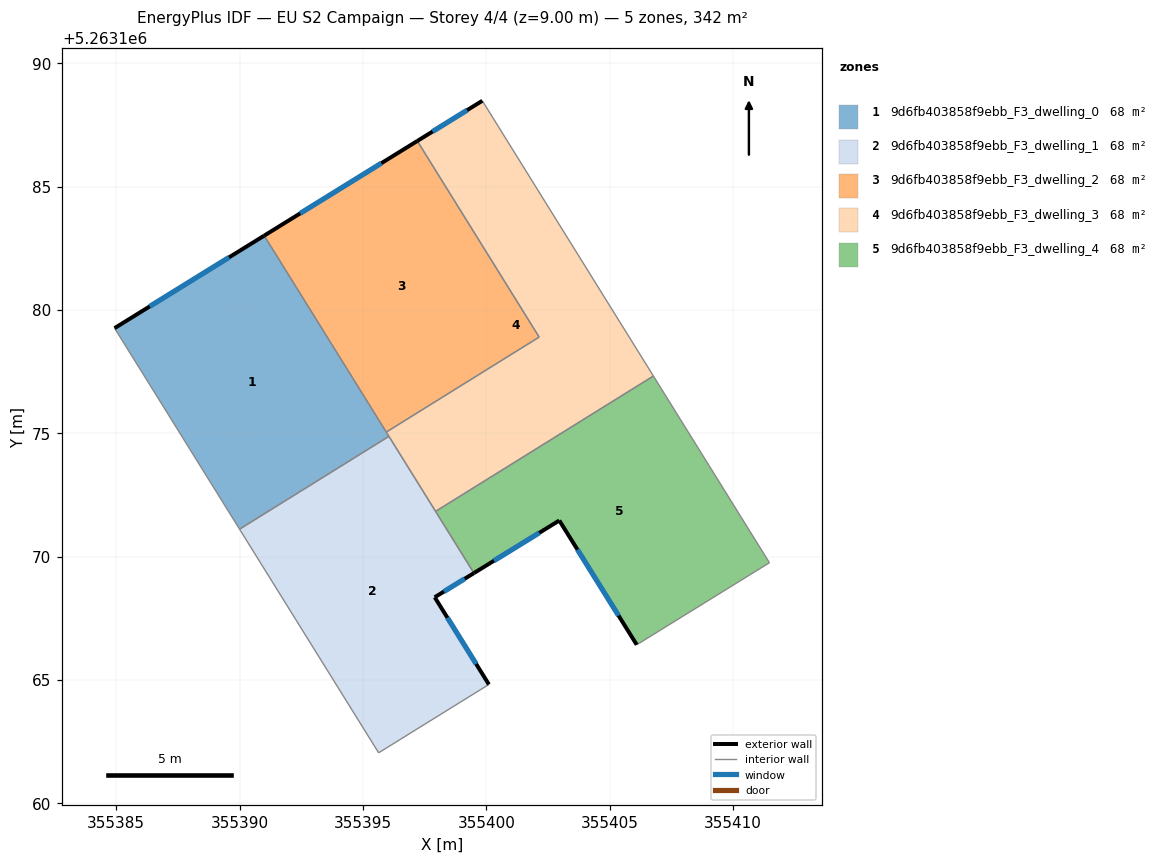
=== STOREY PLAN SPEC (per zone: floor XY polygon, exterior-wall plan segments, windows/doors) ===
zone 1: 9d6fb403858f9ebb_F3_dwelling_0  (68.3 m²)
  floor: (355391.00, 5263183.01) (355396.05, 5263174.88) (355390.00, 5263171.11) (355384.93, 5263179.26)
  exterior wall: (355391.00, 5263183.01) – (355384.93, 5263179.26)  [7.1 m]
    window: (355389.57, 5263182.13) – (355386.36, 5263180.14)  [6.0 m²]
  interior walls: 4
zone 2: 9d6fb403858f9ebb_F3_dwelling_1  (68.3 m²)
  floor: (355396.05, 5263174.88) (355399.50, 5263169.33) (355397.91, 5263168.36) (355400.10, 5263164.82) (355395.64, 5263162.05) (355390.00, 5263171.11)
  exterior wall: (355397.91, 5263168.36) – (355399.50, 5263169.33)  [1.9 m]
    window: (355398.28, 5263168.58) – (355399.12, 5263169.10)  [1.6 m²]
  exterior wall: (355400.10, 5263164.82) – (355397.91, 5263168.36)  [4.2 m]
    window: (355399.59, 5263165.65) – (355398.42, 5263167.52)  [3.5 m²]
  interior walls: 5
zone 3: 9d6fb403858f9ebb_F3_dwelling_2  (68.3 m²)
  floor: (355397.20, 5263186.85) (355402.14, 5263178.90) (355395.95, 5263175.05) (355391.00, 5263183.01)
  exterior wall: (355397.20, 5263186.85) – (355391.00, 5263183.01)  [7.3 m]
    window: (355395.75, 5263185.95) – (355392.45, 5263183.91)  [6.2 m²]
  interior walls: 3
zone 4: 9d6fb403858f9ebb_F3_dwelling_3  (68.3 m²)
  floor: (355399.84, 5263188.48) (355406.77, 5263177.32) (355397.94, 5263171.83) (355395.95, 5263175.05) (355402.14, 5263178.90) (355397.20, 5263186.85)
  exterior wall: (355399.84, 5263188.48) – (355397.20, 5263186.85)  [3.1 m]
    window: (355399.22, 5263188.10) – (355397.82, 5263187.23)  [2.6 m²]
  interior walls: 6
zone 5: 9d6fb403858f9ebb_F3_dwelling_4  (68.3 m²)
  floor: (355406.77, 5263177.32) (355411.48, 5263169.75) (355406.20, 5263166.49) (355406.10, 5263166.43) (355402.96, 5263171.47) (355399.50, 5263169.33) (355397.94, 5263171.83)
  exterior wall: (355399.50, 5263169.33) – (355402.96, 5263171.47)  [4.1 m]
    window: (355400.31, 5263169.83) – (355402.15, 5263170.97)  [3.4 m²]
  exterior wall: (355402.96, 5263171.47) – (355406.10, 5263166.43)  [5.9 m]
    window: (355403.70, 5263170.28) – (355405.36, 5263167.61)  [5.0 m²]
  interior walls: 5

=== DERIVED (storey summary) ===
Building: EU S2 Campaign
Storey: 4 of 4  (floor level z = 9.00 m)
Storey gross floor area: 341.7 m²
Zones on this storey: 5
  - 9d6fb403858f9ebb_F3_dwelling_0: floor 68.3 m²; exterior wall 7.1 m (21.4 m²); 1 window(s) 6.0 m²; WWR 28.1%
  - 9d6fb403858f9ebb_F3_dwelling_1: floor 68.3 m²; exterior wall 6.0 m (18.1 m²); 2 window(s) 5.1 m²; WWR 28.1%
  - 9d6fb403858f9ebb_F3_dwelling_2: floor 68.3 m²; exterior wall 7.3 m (21.9 m²); 1 window(s) 6.2 m²; WWR 28.1%
  - 9d6fb403858f9ebb_F3_dwelling_3: floor 68.3 m²; exterior wall 3.1 m (9.3 m²); 1 window(s) 2.6 m²; WWR 28.1%
  - 9d6fb403858f9ebb_F3_dwelling_4: floor 68.3 m²; exterior wall 10.0 m (30.0 m²); 2 window(s) 8.4 m²; WWR 28.1%
Zone adjacency (shared interzone walls):
  - 9d6fb403858f9ebb_F3_dwelling_0 ↔ 9d6fb403858f9ebb_F3_dwelling_1
  - 9d6fb403858f9ebb_F3_dwelling_0 ↔ 9d6fb403858f9ebb_F3_dwelling_2
  - 9d6fb403858f9ebb_F3_dwelling_0 ↔ 9d6fb403858f9ebb_F3_dwelling_3
  - 9d6fb403858f9ebb_F3_dwelling_1 ↔ 9d6fb403858f9ebb_F3_dwelling_3
  - 9d6fb403858f9ebb_F3_dwelling_1 ↔ 9d6fb403858f9ebb_F3_dwelling_4
  - 9d6fb403858f9ebb_F3_dwelling_2 ↔ 9d6fb403858f9ebb_F3_dwelling_3
  - 9d6fb403858f9ebb_F3_dwelling_3 ↔ 9d6fb403858f9ebb_F3_dwelling_4